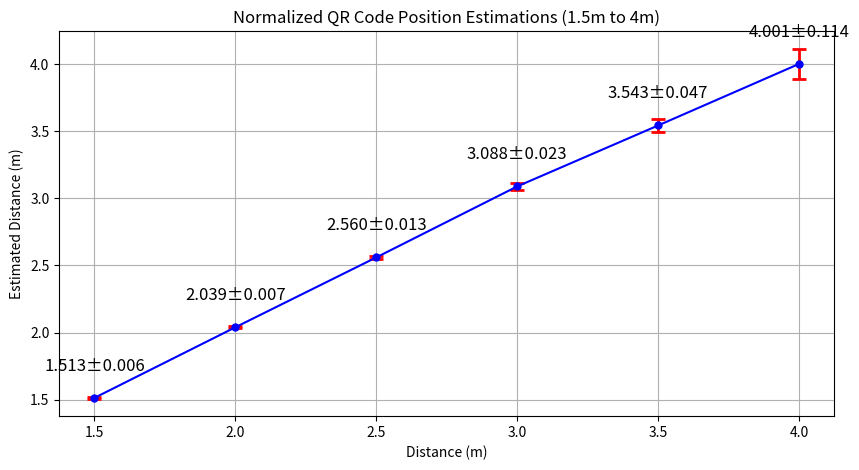

Python code for this plot:
import numpy as np
import matplotlib.pyplot as plt

# Original data
ranges = np.array([1, 1.5, 2, 2.5, 3, 3.5, 4])
means = np.array([1.0697877768011859, 1.5828762201321556, 2.1088368232461834, 
                  2.6293780646612896, 3.1582673852200918, 3.612297739826958, 4.070840501932619])
std_devs = np.array([0.004945380914092894, 0.005853630625598277, 0.0070739205356370165, 
                     0.012562025249482018, 0.023427626810758745, 0.04747518227505281, 0.11394100892840477])

# Normalize the data
system_error = means[0] - 1  # error from the ideal 1m mean
normalized_means = means - system_error

# Analysis for range 1.5m to 4m
selected_ranges = ranges[1:]  # Exclude 1m range
selected_means = normalized_means[1:]
selected_std_devs = std_devs[1:]

# Plotting the means and standard deviations with different colors
plt.figure(figsize=(10, 5))
plt.errorbar(selected_ranges, selected_means, yerr=selected_std_devs, fmt='-o', ecolor='red', capsize=5, elinewidth=2, capthick=2, color='blue', markersize=5)
plt.title('Normalized QR Code Position Estimations (1.5m to 4m)')
plt.xlabel('Distance (m)')
plt.ylabel('Estimated Distance (m)')
plt.grid(True)

# Annotating the means and standard deviations
for i, (x, y, yerr) in enumerate(zip(selected_ranges, selected_means, selected_std_devs)):
    plt.annotate(f'{y:.3f}±{yerr:.3f}', (x, y+0.1), textcoords="offset points", xytext=(0,10), ha='center', fontsize=12)

plt.show()
